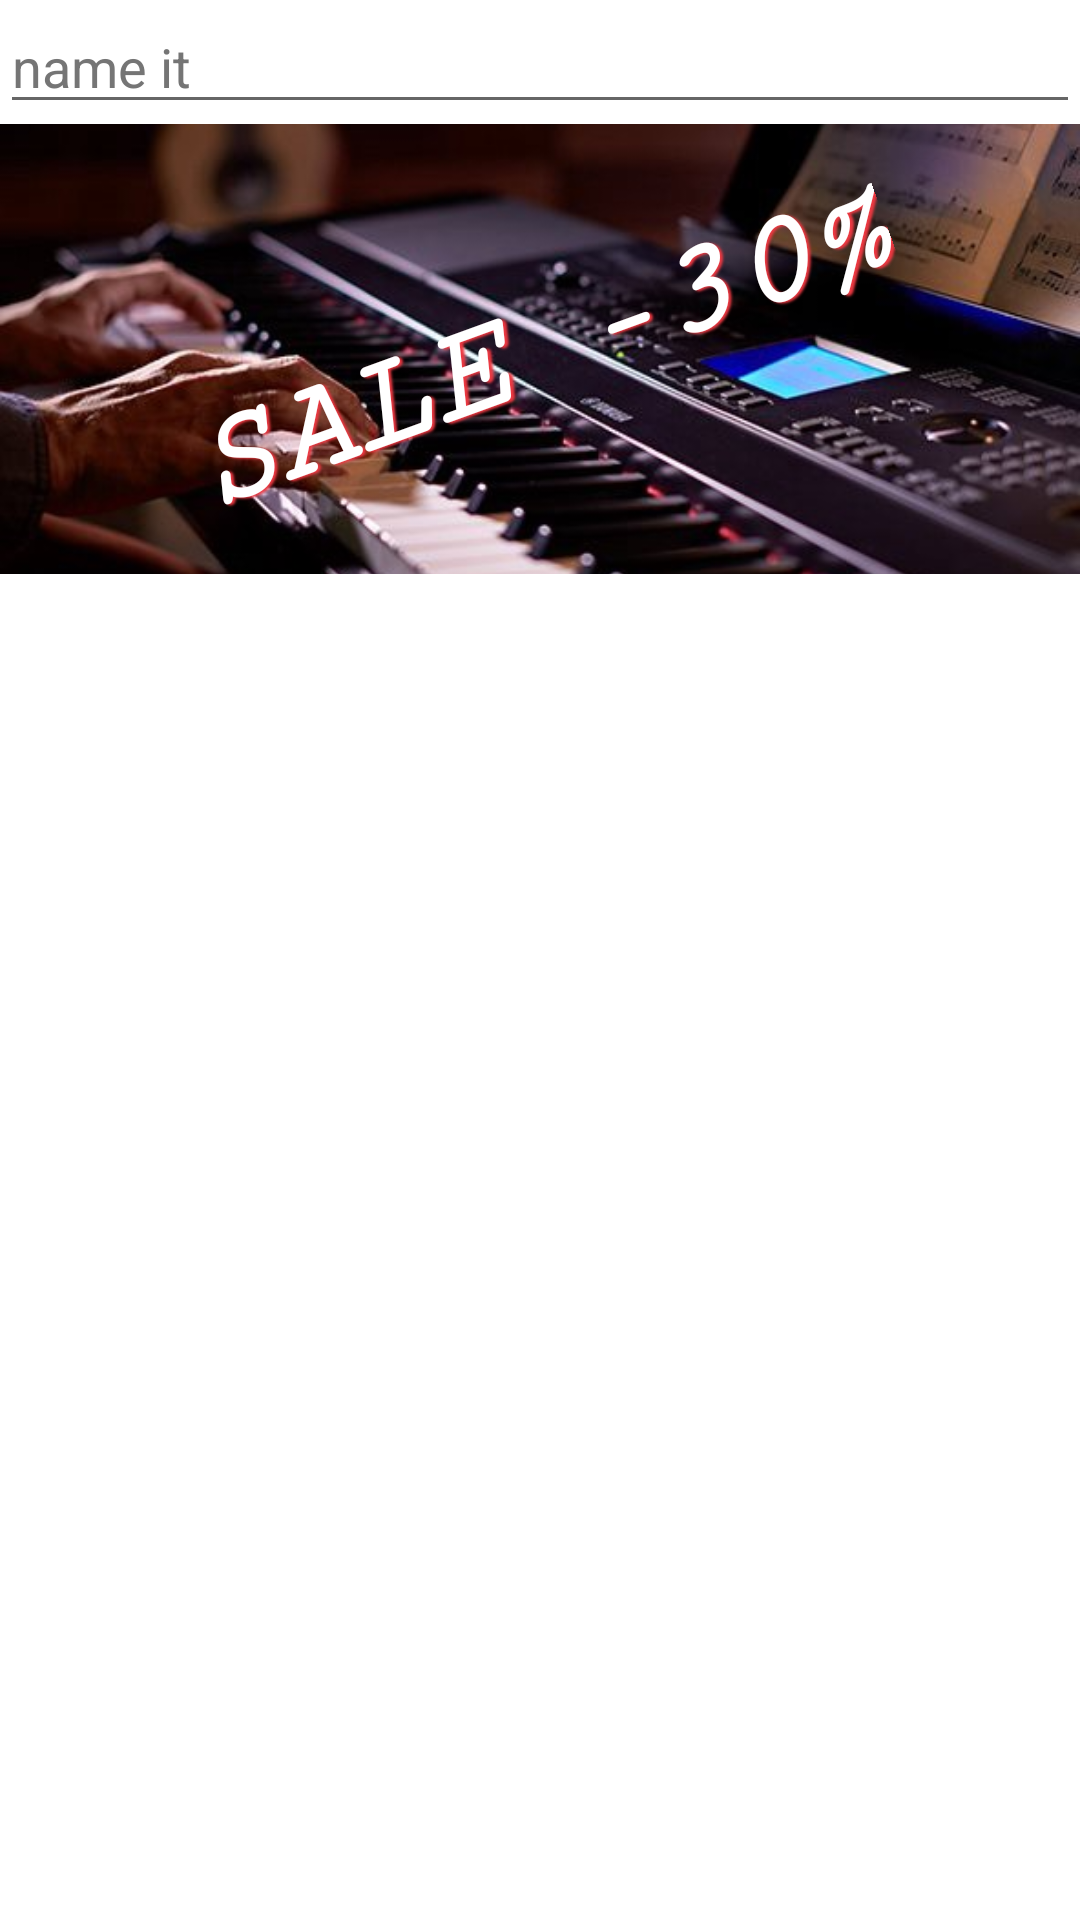

Layout XML and referenced resources for this Android screen:
<!-- AndroidManifest.xml: application theme Theme.MusicShop -->
<!-- res/layout/activity_main.xml -->
<?xml version="1.0" encoding="utf-8"?>
<LinearLayout
    android:layout_width="match_parent"
    android:layout_height="match_parent"
    android:orientation="vertical"
    xmlns:android="http://schemas.android.com/apk/res/android">
    <EditText
        android:layout_width="match_parent"
        android:layout_height="wrap_content"
        android:hint="name it"
        android:inputType="text"
        android:singleLine="true"
        android:textColorHint="#757575" />
    <RelativeLayout
        android:layout_width="match_parent"
        android:layout_height="150dp">

        <ImageView
            android:id="@+id/image"
            android:layout_width="match_parent"
            android:layout_height="match_parent"
            android:scaleType="centerCrop"
            android:src="@drawable/img_1" />

        <TextView
            android:layout_width="wrap_content"
            android:layout_height="wrap_content"
            android:layout_centerInParent="true"
            android:fontFamily="serif-monospace"
            android:lineSpacingExtra="10sp"
            android:rotation="-20"
            android:shadowColor="#ed3942"
            android:shadowDx="2.5"
            android:shadowDy="2.5"
            android:shadowRadius="1.6"
            android:text="SALE -30%"
            android:textColor="@color/white"
            android:textSize="45sp"
            android:textStyle="bold|italic" />
    </RelativeLayout>
</LinearLayout>
<!-- resources referenced by this layout -->
<resources>
  <!-- drawable img_1: png bitmap (drawable-v24, 343015 bytes) -->
  <style name="Theme.MusicShop" parent="Theme.MaterialComponents.DayNight.DarkActionBar">
          
          <item name="colorPrimary">#AA4B02</item>
          <item name="colorPrimaryVariant">@color/purple_700</item>
          <item name="colorOnPrimary">@color/white</item>
          
          <item name="colorSecondary">@color/teal_200</item>
          <item name="colorSecondaryVariant">@color/teal_700</item>
          <item name="colorOnSecondary">@color/black</item>
          
          <item name="android:statusBarColor" tools:targetApi="l">?attr/colorPrimaryVariant</item>
          
      </style>
  <!-- not gathered from this repository: default colours our renderer supplied (Android Studio template values) -->
  <color name="purple_700">#FF3700B3</color>
  <color name="teal_200">#FF03DAC5</color>
  <color name="teal_700">#FF018786</color>
  <color name="black">#FF000000</color>
  <color name="white">#FFFFFFFF</color>
</resources>
